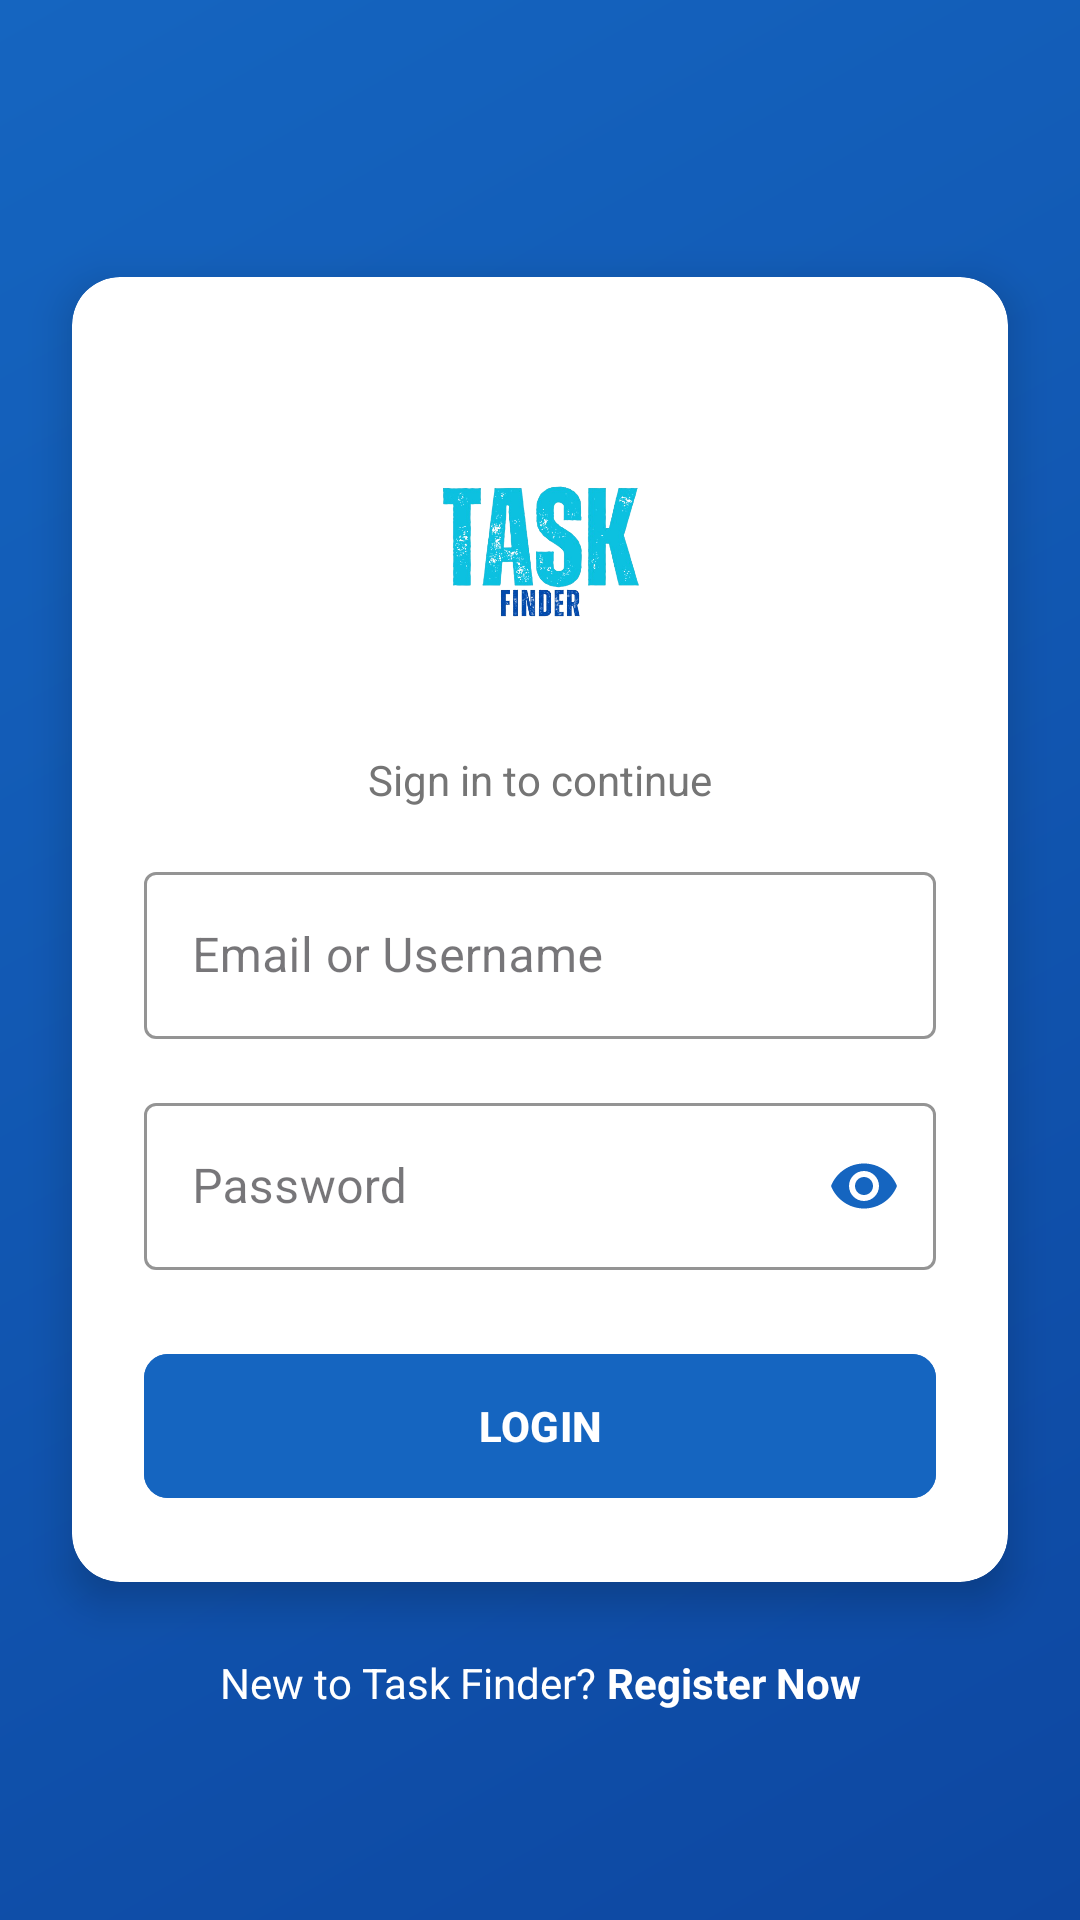

Reconstruct the res/layout file that produces this screen, plus the resources it refers to.
<!-- AndroidManifest.xml: application theme Theme.TaskFinder -->
<!-- res/layout/activity_login.xml -->
<?xml version="1.0" encoding="utf-8"?>
<androidx.constraintlayout.widget.ConstraintLayout xmlns:android="http://schemas.android.com/apk/res/android"
    xmlns:app="http://schemas.android.com/apk/res-auto"
    xmlns:tools="http://schemas.android.com/tools"
    android:id="@+id/main"
    android:layout_width="match_parent"
    android:layout_height="match_parent"
    android:background="@android:color/white"
    tools:context=".LoginActivity">

    
    <View
        android:id="@+id/backgroundGradient"
        android:layout_width="match_parent"
        android:layout_height="match_parent"
        android:background="@drawable/login_background_gradient"
        app:layout_constraintBottom_toBottomOf="parent"
        app:layout_constraintEnd_toEndOf="parent"
        app:layout_constraintStart_toStartOf="parent"
        app:layout_constraintTop_toTopOf="parent" />

    
    <androidx.cardview.widget.CardView
        android:id="@+id/cardLogin"
        android:layout_width="0dp"
        android:layout_height="wrap_content"
        android:layout_marginStart="24dp"
        android:layout_marginEnd="24dp"
        app:cardBackgroundColor="@android:color/white"
        app:cardCornerRadius="16dp"
        app:cardElevation="8dp"
        app:layout_constraintBottom_toBottomOf="parent"
        app:layout_constraintEnd_toEndOf="parent"
        app:layout_constraintStart_toStartOf="parent"
        app:layout_constraintTop_toTopOf="parent"
        app:layout_constraintVertical_bias="0.45">

        <androidx.constraintlayout.widget.ConstraintLayout
            android:layout_width="match_parent"
            android:layout_height="wrap_content"
            android:padding="24dp">

            
            <ImageView
                android:id="@+id/imgLogo"
                android:layout_width="132dp"
                android:layout_height="122dp"
                android:layout_marginTop="4dp"
                android:contentDescription="@string/app_name"
                android:padding="16dp"
                android:src="@drawable/ic_task_logo"
                app:layout_constraintEnd_toEndOf="parent"
                app:layout_constraintStart_toStartOf="parent"
                app:layout_constraintTop_toTopOf="parent" />

            
            <TextView
                android:id="@+id/txtLoginMessage"
                android:layout_width="wrap_content"
                android:layout_height="wrap_content"
                android:layout_marginTop="8dp"
                android:text="Sign in to continue"
                android:textColor="#757575"
                android:textSize="14sp"
                app:layout_constraintEnd_toEndOf="parent"
                app:layout_constraintStart_toStartOf="parent"
                app:layout_constraintTop_toBottomOf="@+id/imgLogo" />

            
            <com.google.android.material.textfield.TextInputLayout
                android:id="@+id/inputLayoutEmail"
                style="@style/Widget.MaterialComponents.TextInputLayout.OutlinedBox"
                android:layout_width="0dp"
                android:layout_height="wrap_content"
                android:layout_marginTop="16dp"
                android:hint="Email or Username"
                app:boxStrokeColor="#1565C0"
                app:hintTextColor="#1565C0"
                app:layout_constraintEnd_toEndOf="parent"
                app:layout_constraintStart_toStartOf="parent"
                app:layout_constraintTop_toBottomOf="@+id/txtLoginMessage"
                app:startIconTint="#1565C0">

                <com.google.android.material.textfield.TextInputEditText
                    android:id="@+id/edtEmail"
                    android:layout_width="match_parent"
                    android:layout_height="wrap_content"
                    android:inputType="textEmailAddress" />
            </com.google.android.material.textfield.TextInputLayout>

            
            <com.google.android.material.textfield.TextInputLayout
                android:id="@+id/inputLayoutPassword"
                style="@style/Widget.MaterialComponents.TextInputLayout.OutlinedBox"
                android:layout_width="0dp"
                android:layout_height="wrap_content"
                android:layout_marginTop="16dp"
                android:hint="Password"
                app:boxStrokeColor="#1565C0"
                app:endIconMode="password_toggle"
                app:endIconTint="#1565C0"
                app:hintTextColor="#1565C0"
                app:startIconTint="#1565C0"
                app:layout_constraintEnd_toEndOf="parent"
                app:layout_constraintStart_toStartOf="parent"
                app:layout_constraintTop_toBottomOf="@+id/inputLayoutEmail">

                <com.google.android.material.textfield.TextInputEditText
                    android:id="@+id/edtPassword"
                    android:layout_width="match_parent"
                    android:layout_height="wrap_content"
                    android:inputType="textPassword" />
            </com.google.android.material.textfield.TextInputLayout>

            
            <com.google.android.material.button.MaterialButton
                android:id="@+id/btnLogin"
                android:layout_width="0dp"
                android:layout_height="56dp"
                android:layout_marginTop="24dp"
                android:backgroundTint="#1565C0"
                android:text="LOGIN"
                android:textColor="@android:color/white"
                android:textStyle="bold"
                app:cornerRadius="8dp"
                app:layout_constraintEnd_toEndOf="parent"
                app:layout_constraintStart_toStartOf="parent"
                app:layout_constraintTop_toBottomOf="@+id/inputLayoutPassword" />

        </androidx.constraintlayout.widget.ConstraintLayout>
    </androidx.cardview.widget.CardView>

    
    <LinearLayout
        android:id="@+id/layoutRegister"
        android:layout_width="wrap_content"
        android:layout_height="wrap_content"
        android:layout_marginTop="24dp"
        android:orientation="horizontal"
        app:layout_constraintEnd_toEndOf="parent"
        app:layout_constraintStart_toStartOf="parent"
        app:layout_constraintTop_toBottomOf="@+id/cardLogin">

        <TextView
            android:id="@+id/txtNewUser"
            android:layout_width="wrap_content"
            android:layout_height="wrap_content"
            android:text="New to Task Finder? "
            android:textColor="@android:color/white" />

        <TextView
            android:id="@+id/txtRegister"
            android:layout_width="wrap_content"
            android:layout_height="wrap_content"
            android:text="Register Now"
            android:textColor="@android:color/white"
            android:textStyle="bold" />
    </LinearLayout>
</androidx.constraintlayout.widget.ConstraintLayout>
<!-- resources referenced by this layout -->
<resources>
  <!-- drawable ic_task_logo: png bitmap (drawable, 151575 bytes) -->
  <!-- drawable login_background_gradient (drawable) -->
  <?xml version="1.0" encoding="utf-8"?>
  <shape xmlns:android="http://schemas.android.com/apk/res/android">
      <gradient
          android:angle="135"
          android:endColor="#1565C0"
          android:startColor="#0D47A1"
          android:type="linear" />
  </shape>
  <string name="app_name">TaskFinder</string>
  <style name="Theme.TaskFinder" parent="Base.Theme.TaskFinder" />
  <style name="Base.Theme.TaskFinder" parent="Theme.Material3.DayNight.NoActionBar">
          
          
      </style>
</resources>
